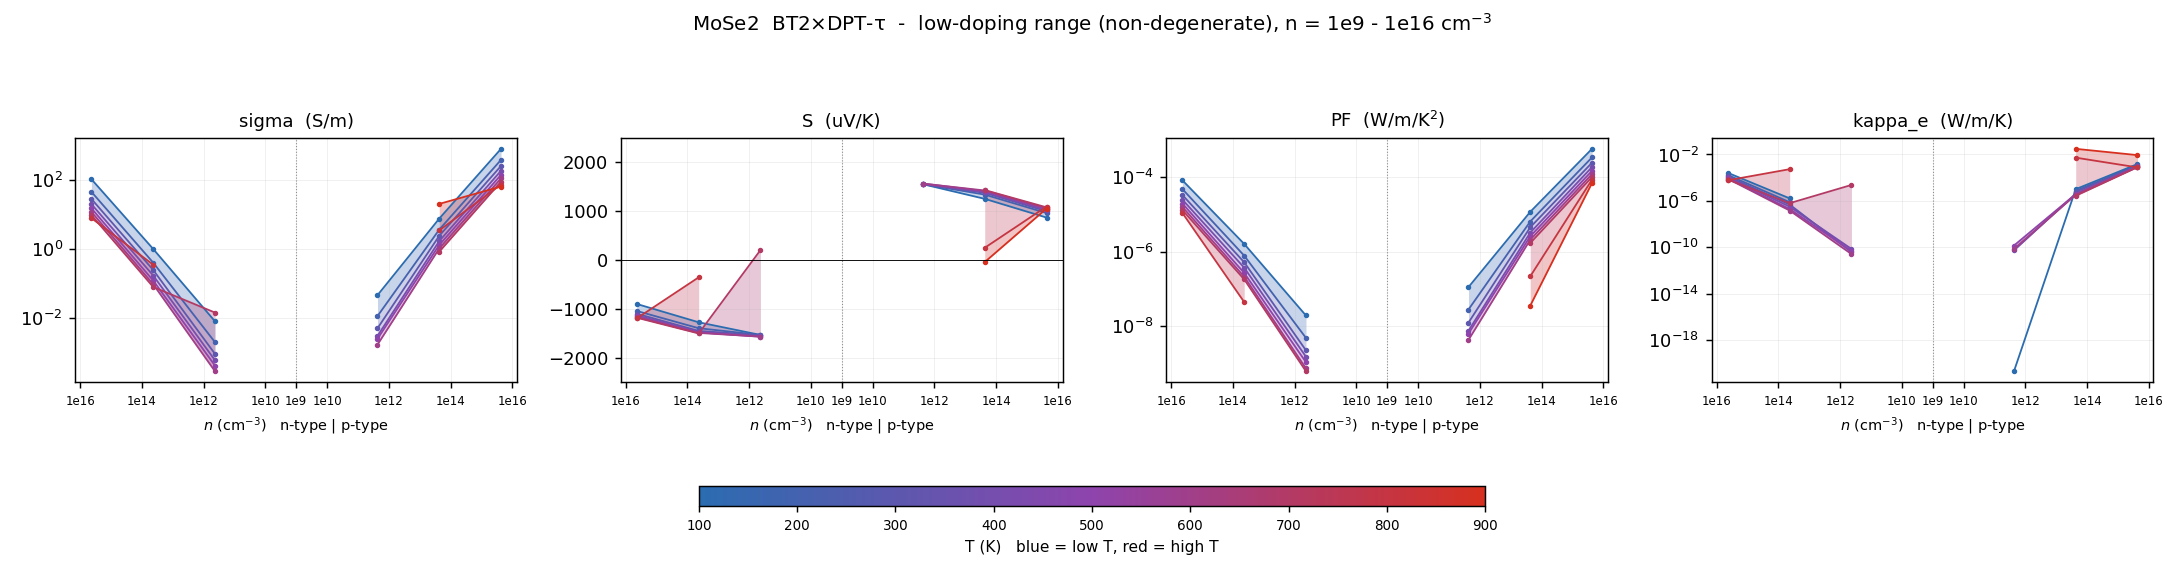

The table this chart was drawn from, first rows:
# dataset=BT2_DPTtau  label=BT2×DPT-τ  r…
T_K, type, n_cell_cm-3, n_2D_cm-2, carriers_per_atom, in_interpret_range, sigma_S/m, S_uV/K, PF_W/mK2, kappa_e_W/mK, mu_cm2/Vs, flag
100, n, -4.28346e+15, 9.99999e+08, 3.08421e-07, yes, 103.3, -898.7, 8.34425e-05, 0.0002607, 459.9, 
100, n, -4.28346e+13, 9.99999e+06, 3.08421e-09, yes, 0.9972, -1272, 1.61393e-06, 1.6485e-06, 443.9, 
100, n, -4.28346e+11, 100000, 3.08421e-11, yes, 0.008113, -1531, 1.90088e-08, -1.10054e-21, 361.2, 
100, n, -4.28346e+09, 1000, 3.08421e-13, yes, , , , , , 
100, p, 4.28346e+09, 1000, 3.08421e-13, yes, , , , , , 
100, p, 4.28346e+11, 100000, 3.08421e-11, yes, 0.04601, 1549, 1.10432e-07, 2.09504e-21, 2048, 
100, p, 4.28346e+13, 9.99999e+06, 3.08421e-09, yes, 7.528, 1251, 1.17751e-05, 1.02809e-05, 3351, 
100, p, 4.28346e+15, 9.99999e+08, 3.08421e-07, yes, 779.9, 868.1, 0.0005878, 0.001504, 3472, 
200, n, -4.28346e+15, 9.99999e+08, 3.08421e-07, yes, 44.59, -1042, 4.83927e-05, 0.0001691, 198.5, 
200, n, -4.28346e+13, 9.99999e+06, 3.08421e-09, yes, 0.4009, -1394, 7.78807e-07, 7.70401e-07, 178.5, 
200, n, -4.28346e+11, 100000, 3.08421e-11, yes, 0.002021, -1531, 4.73773e-09, -2.48717e-22, 89.98, 
200, n, -4.28346e+09, 1000, 3.08421e-13, yes, , , , , , 
200, p, 4.28346e+09, 1000, 3.08421e-13, yes, , , , , , 
200, p, 4.28346e+11, 100000, 3.08421e-11, yes, 0.01145, 1549, 2.749e-08, -2.47259e-21, 509.8, 
200, p, 4.28346e+13, 9.99999e+06, 3.08421e-09, yes, 3.614, 1337, 6.46423e-06, 7.33636e-06, 1609, 
200, p, 4.28346e+15, 9.99999e+08, 3.08421e-07, yes, 374.6, 959.9, 0.0003451, 0.001203, 1668, 
300, n, -4.28346e+15, 9.99999e+08, 3.08421e-07, yes, 27.78, -1098, 3.34961e-05, 0.0001287, 123.7, 
300, n, -4.28346e+13, 9.99999e+06, 3.08421e-09, yes, 0.2462, -1449, 5.16601e-07, 4.83476e-07, 109.6, 
300, n, -4.28346e+11, 100000, 3.08421e-11, yes, 0.0009278, -1536, 2.18884e-09, 3.95909e-11, 41.3, 
300, n, -4.28346e+09, 1000, 3.08421e-13, yes, , , , , , 
300, p, 4.28346e+09, 1000, 3.08421e-13, yes, , , , , , 
300, p, 4.28346e+11, 100000, 3.08421e-11, yes, 0.005084, 1549, 1.22026e-08, -4.62981e-22, 226.3, 
300, p, 4.28346e+13, 9.99999e+06, 3.08421e-09, yes, 2.392, 1374, 4.5141e-06, 6.01343e-06, 1065, 
300, p, 4.28346e+15, 9.99999e+08, 3.08421e-07, yes, 249.2, 997.4, 0.0002479, 0.001047, 1109, 
400, n, -4.28346e+15, 9.99999e+08, 3.08421e-07, yes, 19.69, -1129, 2.51093e-05, 0.0001066, 87.64, 
400, n, -4.28346e+13, 9.99999e+06, 3.08421e-09, yes, 0.1703, -1473, 3.69418e-07, 3.20629e-07, 75.81, 
400, n, -4.28346e+11, 100000, 3.08421e-11, yes, 0.0006073, -1557, 1.47195e-09, 7.278e-11, 27.04, 
400, n, -4.28346e+09, 1000, 3.08421e-13, yes, , , , , , 
400, p, 4.28346e+09, 1000, 3.08421e-13, yes, , , , , , 
400, p, 4.28346e+11, 100000, 3.08421e-11, yes, 0.003056, 1552, 7.36092e-09, 5.3965e-11, 136.1, 
400, p, 4.28346e+13, 9.99999e+06, 3.08421e-09, yes, 1.682, 1388, 3.23932e-06, 4.12011e-06, 748.7, 
400, p, 4.28346e+15, 9.99999e+08, 3.08421e-07, yes, 181.1, 1023, 0.0001893, 0.0009544, 806, 
500, n, -4.28346e+15, 9.99999e+08, 3.08421e-07, yes, 14.9, -1151, 1.97438e-05, 9.17543e-05, 66.34, 
500, n, -4.28346e+13, 9.99999e+06, 3.08421e-09, yes, 0.1218, -1479, 2.66342e-07, 1.95914e-07, 54.23, 
500, n, -4.28346e+11, 100000, 3.08421e-11, yes, 0.0004263, -1568, 1.04816e-09, 4.80837e-11, 18.98, 
500, n, -4.28346e+09, 1000, 3.08421e-13, yes, , , , , , 
500, p, 4.28346e+09, 1000, 3.08421e-13, yes, , , , , , 
500, p, 4.28346e+11, 100000, 3.08421e-11, yes, 0.002527, 1564, 6.18322e-09, 1.42279e-10, 112.5, 
500, p, 4.28346e+13, 9.99999e+06, 3.08421e-09, yes, 1.3, 1408, 2.5779e-06, 3.8484e-06, 578.9, 
500, p, 4.28346e+15, 9.99999e+08, 3.08421e-07, yes, 138.1, 1043, 0.0001501, 0.0008874, 614.7, 
600, n, -4.28346e+15, 9.99999e+08, 3.08421e-07, yes, 11.72, -1167, 1.5967e-05, 7.91016e-05, 52.18, 
600, n, -4.28346e+13, 9.99999e+06, 3.08421e-09, yes, 0.09515, -1490, 2.11246e-07, 1.47069e-07, 42.36, 
600, n, -4.28346e+11, 100000, 3.08421e-11, yes, 0.0002923, -1565, 7.15842e-10, 2.63256e-11, 13.01, 
600, n, -4.28346e+09, 1000, 3.08421e-13, yes, , , , , , 
600, p, 4.28346e+09, 1000, 3.08421e-13, yes, , , , , , 
600, p, 4.28346e+11, 100000, 3.08421e-11, yes, 0.00171, 1562, 4.16965e-09, 7.09496e-11, 76.11, 
600, p, 4.28346e+13, 9.99999e+06, 3.08421e-09, yes, 1.031, 1421, 2.08235e-06, 3.35048e-06, 458.8, 
600, p, 4.28346e+15, 9.99999e+08, 3.08421e-07, yes, 109, 1061, 0.0001226, 0.0008428, 485.2, 
700, n, -4.28346e+15, 9.99999e+08, 3.08421e-07, yes, 9.46, -1180, 1.31678e-05, 6.79874e-05, 42.11, 
700, n, -4.28346e+13, 9.99999e+06, 3.08421e-09, yes, 0.07943, -1501, 1.78867e-07, 6.36302e-07, 35.36, 
700, n, -4.28346e+11, 100000, 3.08421e-11, yes, 0.01448, 203.2, 5.9829e-10, 2.36075e-05, , bipolar(S sign): mu masked
700, n, -4.28346e+09, 1000, 3.08421e-13, yes, , , , , , 
700, p, 4.28346e+09, 1000, 3.08421e-13, yes, , , , , , 
700, p, 4.28346e+11, 100000, 3.08421e-11, yes, , , , , , 
700, p, 4.28346e+13, 9.99999e+06, 3.08421e-09, yes, 0.831, 1430, 1.69955e-06, 2.75084e-06, 369.9, 
700, p, 4.28346e+15, 9.99999e+08, 3.08421e-07, yes, 88.04, 1077, 0.0001022, 0.0008016, 391.9, 
800, n, -4.28346e+15, 9.99999e+08, 3.08421e-07, yes, 7.759, -1190, 1.09883e-05, 5.96434e-05, 34.54, 
800, n, -4.28346e+13, 9.99999e+06, 3.08421e-09, yes, 0.35, -353.5, 4.3725e-08, 0.0005409, 155.8, 
800, n, -4.28346e+11, 100000, 3.08421e-11, yes, , , , , , 
... 13 more rows
